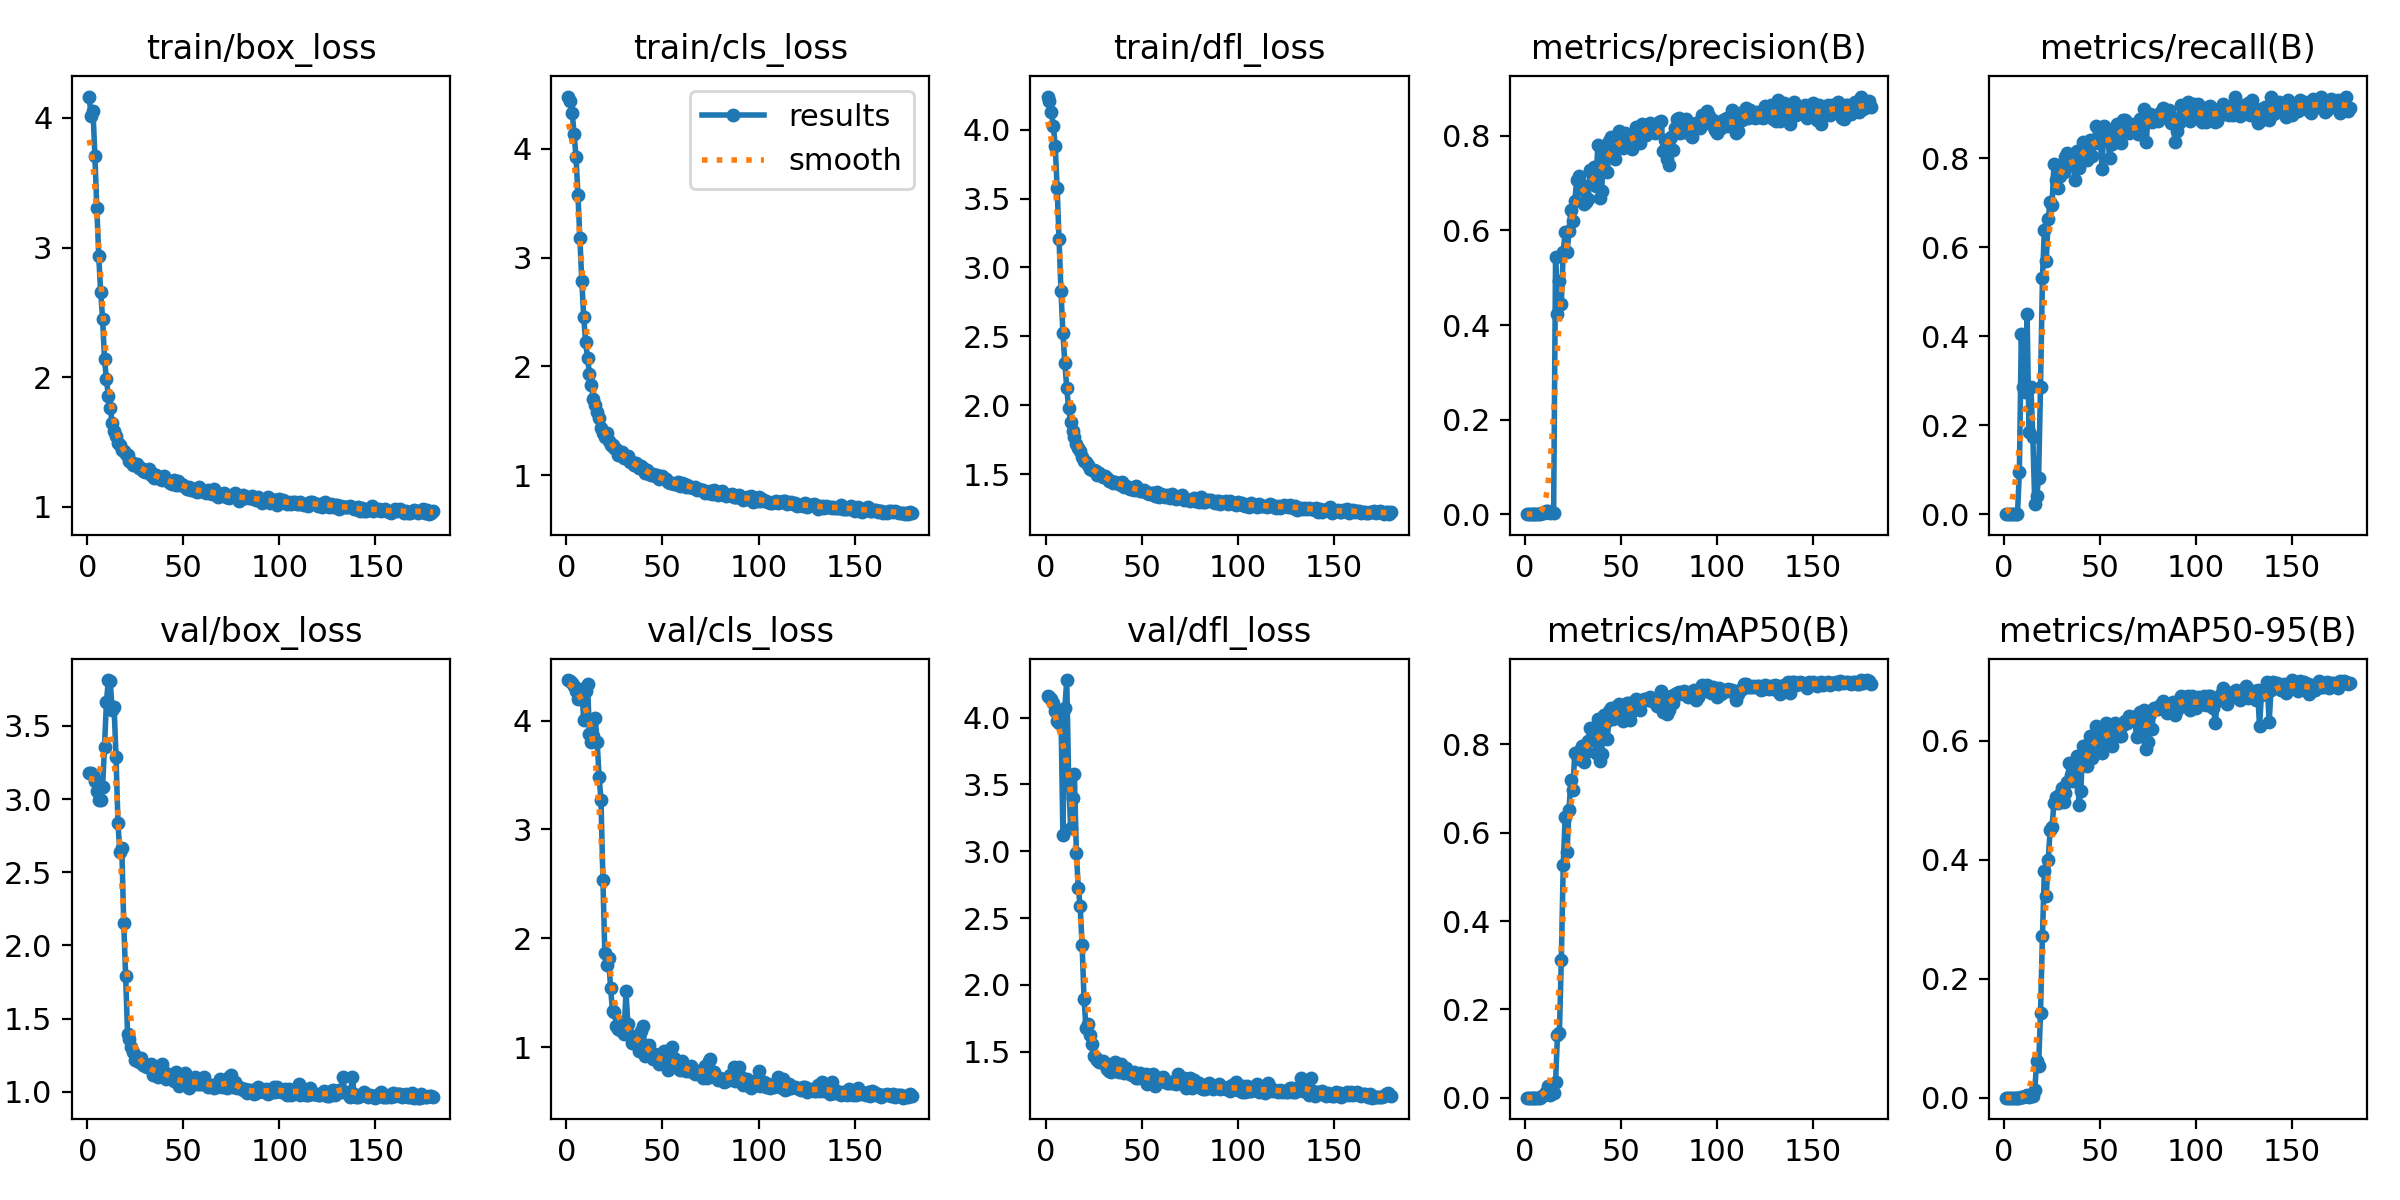

The file beside this chart, header and first rows:
epoch, train/box_loss, train/cls_loss, train/dfl_loss, metrics/precision(B), metrics/recall(B), metrics/mAP50(B), metrics/mAP50-95(B), val/box_loss, val/cls_loss, val/dfl_loss, lr/pg0, lr/pg1, lr/pg2
1, 4.164, 4.482, 4.242, 0, 0, 0, 0, 3.177, 4.373, 4.158, 5.712e-05, 5.712e-05, 5.712e-05
2, 4.016, 4.44, 4.207, 0, 0, 0, 0, 3.177, 4.365, 4.152, 0.000121, 0.000121, 0.000121
3, 4.054, 4.335, 4.13, 0, 0, 0, 0, 3.161, 4.35, 4.135, 0.0001844, 0.0001844, 0.0001844
4, 3.705, 4.139, 4.031, 0, 0, 0, 0, 3.123, 4.322, 4.105, 0.0002474, 0.0002474, 0.0002474
5, 3.307, 3.927, 3.885, 0, 0, 0, 0, 3.054, 4.272, 4.052, 0.00031, 0.00031, 0.00031
6, 2.934, 3.577, 3.574, 0, 0, 0, 0, 2.994, 4.199, 3.972, 0.0003722, 0.0003722, 0.0003722
7, 2.656, 3.178, 3.205, 0, 0, 0, 0, 2.992, 4.221, 3.958, 0.0004339, 0.0004339, 0.0004339
8, 2.452, 2.788, 2.829, 0.00046, 0.09534, 0.00035, 7e-05, 3.083, 4.292, 4.02, 0.0004952, 0.0004952, 0.0004952
9, 2.138, 2.454, 2.525, 0.00158, 0.406, 0.00465, 0.00105, 3.356, 4.002, 3.119, 0.0005561, 0.0005561, 0.0005561
10, 1.983, 2.225, 2.308, 0.00205, 0.285, 0.00619, 0.00099, 3.663, 4.273, 4.07, 0.0006166, 0.0006166, 0.0006166
11, 1.855, 2.077, 2.123, 0.00611, 0.2742, 0.01359, 0.00239, 3.813, 4.333, 4.28, 0.0006766, 0.0006766, 0.0006766
12, 1.758, 1.931, 1.976, 0.00647, 0.4507, 0.02622, 0.00497, 3.803, 3.875, 3.542, 0.0006881, 0.0006881, 0.0006881
13, 1.648, 1.83, 1.879, 0.00218, 0.1856, 0.00644, 0.00136, 3.609, 3.808, 3.176, 0.0006857, 0.0006857, 0.0006857
14, 1.584, 1.7, 1.816, 0.00458, 0.2851, 0.01342, 0.00247, 3.626, 3.857, 3.395, 0.0006834, 0.0006834, 0.0006834
15, 1.543, 1.641, 1.767, 0.00222, 0.1742, 0.01071, 0.00235, 3.287, 4.024, 3.575, 0.000681, 0.000681, 0.000681
16, 1.492, 1.58, 1.72, 0.5429, 0.02316, 0.03609, 0.01243, 2.837, 3.804, 2.988, 0.0006787, 0.0006787, 0.0006787
17, 1.477, 1.522, 1.689, 0.4225, 0.04071, 0.1414, 0.06141, 2.635, 3.486, 2.726, 0.0006763, 0.0006763, 0.0006763
18, 1.438, 1.436, 1.665, 0.4932, 0.0807, 0.1459, 0.05392, 2.668, 3.271, 2.589, 0.0006739, 0.0006739, 0.0006739
19, 1.433, 1.392, 1.623, 0.4442, 0.2856, 0.3115, 0.1427, 2.156, 2.538, 2.296, 0.0006716, 0.0006716, 0.0006716
20, 1.411, 1.348, 1.595, 0.5543, 0.5308, 0.5274, 0.2714, 1.791, 1.861, 1.897, 0.0006692, 0.0006692, 0.0006692
21, 1.397, 1.385, 1.589, 0.5976, 0.639, 0.6352, 0.3807, 1.396, 1.751, 1.679, 0.0006669, 0.0006669, 0.0006669
22, 1.35, 1.316, 1.569, 0.5535, 0.5703, 0.5573, 0.3398, 1.361, 1.815, 1.71, 0.0006645, 0.0006645, 0.0006645
23, 1.346, 1.276, 1.537, 0.5994, 0.6646, 0.6516, 0.3992, 1.308, 1.543, 1.623, 0.0006622, 0.0006622, 0.0006622
24, 1.323, 1.279, 1.532, 0.643, 0.7012, 0.7195, 0.4501, 1.27, 1.331, 1.56, 0.0006598, 0.0006598, 0.0006598
25, 1.333, 1.252, 1.53, 0.6195, 0.696, 0.6971, 0.4559, 1.219, 1.325, 1.467, 0.0006574, 0.0006574, 0.0006574
26, 1.326, 1.242, 1.522, 0.6614, 0.7872, 0.7808, 0.4951, 1.237, 1.198, 1.455, 0.0006551, 0.0006551, 0.0006551
27, 1.301, 1.186, 1.496, 0.7061, 0.7519, 0.7769, 0.506, 1.207, 1.164, 1.438, 0.0006527, 0.0006527, 0.0006527
28, 1.301, 1.188, 1.505, 0.7148, 0.7343, 0.7675, 0.4949, 1.229, 1.158, 1.427, 0.0006504, 0.0006504, 0.0006504
29, 1.276, 1.214, 1.492, 0.6878, 0.7601, 0.7885, 0.5104, 1.182, 1.233, 1.427, 0.000648, 0.000648, 0.000648
30, 1.272, 1.155, 1.481, 0.697, 0.7817, 0.7973, 0.5214, 1.177, 1.12, 1.429, 0.0006457, 0.0006457, 0.0006457
31, 1.276, 1.164, 1.485, 0.6563, 0.7692, 0.7605, 0.497, 1.167, 1.514, 1.417, 0.0006433, 0.0006433, 0.0006433
32, 1.292, 1.174, 1.472, 0.6605, 0.8038, 0.783, 0.512, 1.17, 1.211, 1.373, 0.000641, 0.000641, 0.000641
33, 1.243, 1.125, 1.452, 0.666, 0.812, 0.8084, 0.5305, 1.189, 1.112, 1.356, 0.0006386, 0.0006386, 0.0006386
34, 1.254, 1.117, 1.449, 0.7288, 0.7976, 0.8368, 0.5634, 1.118, 1.034, 1.348, 0.0006362, 0.0006362, 0.0006362
35, 1.224, 1.089, 1.432, 0.7206, 0.7849, 0.8143, 0.542, 1.124, 1.041, 1.366, 0.0006339, 0.0006339, 0.0006339
36, 1.248, 1.108, 1.444, 0.7348, 0.7909, 0.8271, 0.5328, 1.153, 1.044, 1.423, 0.0006315, 0.0006315, 0.0006315
37, 1.23, 1.08, 1.435, 0.6934, 0.7517, 0.7798, 0.5329, 1.104, 1.091, 1.354, 0.0006292, 0.0006292, 0.0006292
38, 1.211, 1.066, 1.429, 0.7816, 0.8167, 0.8581, 0.5753, 1.123, 0.9639, 1.35, 0.0006268, 0.0006268, 0.0006268
39, 1.208, 1.083, 1.418, 0.6686, 0.7794, 0.7634, 0.4915, 1.193, 1.144, 1.41, 0.0006245, 0.0006245, 0.0006245
40, 1.24, 1.07, 1.446, 0.6828, 0.8154, 0.7779, 0.5163, 1.139, 1.19, 1.358, 0.0006221, 0.0006221, 0.0006221
41, 1.206, 1.016, 1.408, 0.7698, 0.8371, 0.8657, 0.5922, 1.089, 0.9193, 1.342, 0.0006197, 0.0006197, 0.0006197
42, 1.199, 1.045, 1.415, 0.768, 0.8206, 0.8515, 0.5713, 1.121, 0.9433, 1.378, 0.0006174, 0.0006174, 0.0006174
43, 1.185, 1.015, 1.408, 0.7243, 0.7966, 0.8127, 0.558, 1.098, 1.023, 1.339, 0.000615, 0.000615, 0.000615
44, 1.178, 0.999, 1.388, 0.7895, 0.827, 0.8765, 0.5958, 1.105, 0.9276, 1.334, 0.0006127, 0.0006127, 0.0006127
45, 1.203, 1.007, 1.397, 0.7978, 0.8417, 0.8824, 0.609, 1.072, 0.8934, 1.324, 0.0006103, 0.0006103, 0.0006103
46, 1.17, 0.99, 1.384, 0.7568, 0.8064, 0.8565, 0.5719, 1.136, 0.9334, 1.347, 0.000608, 0.000608, 0.000608
47, 1.196, 1.001, 1.413, 0.7514, 0.8391, 0.8627, 0.5938, 1.08, 0.8859, 1.302, 0.0006056, 0.0006056, 0.0006056
48, 1.169, 0.9649, 1.393, 0.7895, 0.873, 0.8858, 0.6255, 1.038, 0.8456, 1.307, 0.0006033, 0.0006033, 0.0006033
49, 1.176, 0.9802, 1.38, 0.8102, 0.8338, 0.8912, 0.6122, 1.056, 0.9273, 1.342, 0.0006009, 0.0006009, 0.0006009
50, 1.166, 0.9897, 1.377, 0.7762, 0.8617, 0.8667, 0.6046, 1.056, 0.8562, 1.306, 0.0005985, 0.0005985, 0.0005985
51, 1.154, 0.977, 1.38, 0.7754, 0.7753, 0.8534, 0.5792, 1.127, 0.9693, 1.313, 0.0005962, 0.0005962, 0.0005962
52, 1.138, 0.9616, 1.366, 0.8069, 0.8726, 0.8869, 0.6073, 1.083, 0.8506, 1.336, 0.0005938, 0.0005938, 0.0005938
53, 1.155, 0.9398, 1.359, 0.7982, 0.8669, 0.8934, 0.6299, 1.027, 0.7865, 1.26, 0.0005915, 0.0005915, 0.0005915
54, 1.132, 0.9321, 1.351, 0.795, 0.8435, 0.8932, 0.6206, 1.061, 0.8213, 1.298, 0.0005891, 0.0005891, 0.0005891
55, 1.141, 0.9274, 1.36, 0.7903, 0.8019, 0.8541, 0.5975, 1.071, 1.006, 1.325, 0.0005868, 0.0005868, 0.0005868
56, 1.122, 0.9215, 1.36, 0.773, 0.833, 0.8764, 0.5906, 1.099, 0.9037, 1.335, 0.0005844, 0.0005844, 0.0005844
57, 1.111, 0.9225, 1.342, 0.7932, 0.843, 0.8869, 0.6257, 1.051, 0.8612, 1.243, 0.000582, 0.000582, 0.000582
58, 1.15, 0.9384, 1.37, 0.8193, 0.8671, 0.903, 0.6294, 1.056, 0.8055, 1.299, 0.0005797, 0.0005797, 0.0005797
59, 1.119, 0.9047, 1.336, 0.7981, 0.8781, 0.8863, 0.6208, 1.056, 0.7908, 1.277, 0.0005773, 0.0005773, 0.0005773
60, 1.124, 0.9312, 1.353, 0.7848, 0.8404, 0.8776, 0.6086, 1.062, 0.8756, 1.307, 0.000575, 0.000575, 0.000575
... 120 more rows
